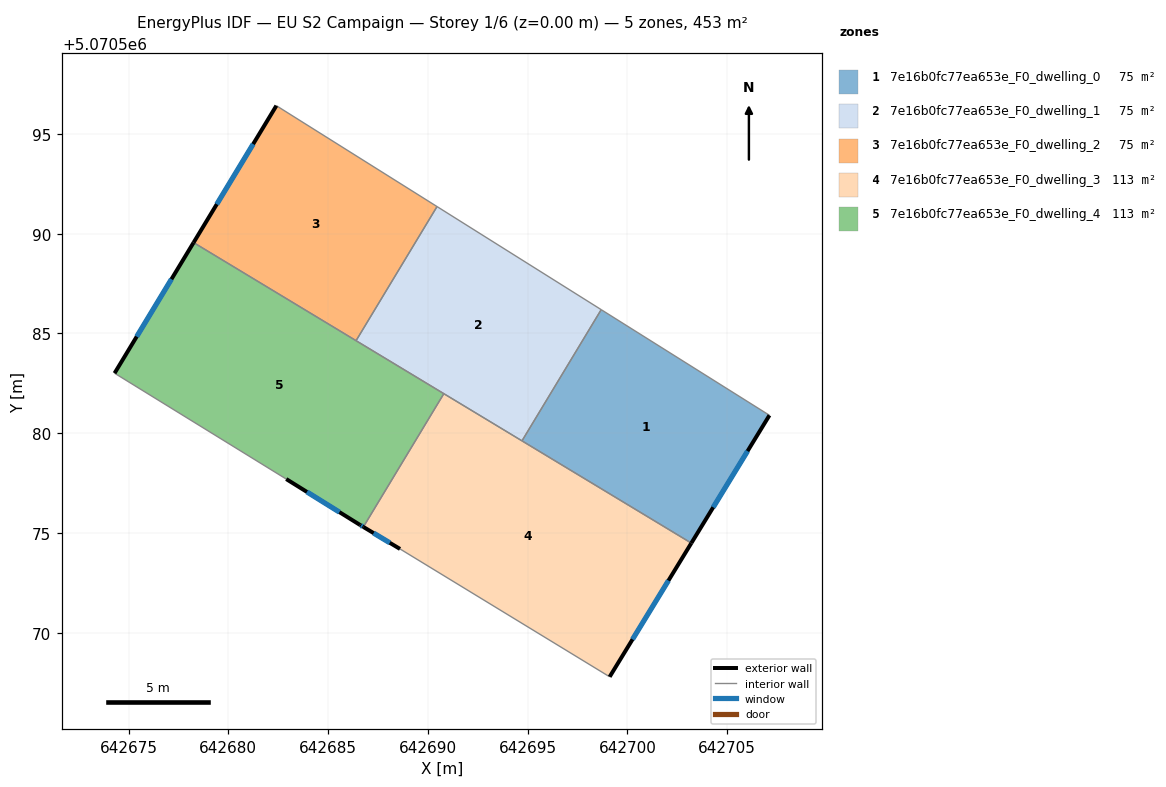
=== STOREY PLAN SPEC (per zone: floor XY polygon, exterior-wall plan segments, windows/doors) ===
zone 1: 7e16b0fc77ea653e_F0_dwelling_0  (75.5 m²)
  floor: (642707.12, 5070580.90) (642703.20, 5070574.49) (642694.72, 5070579.62) (642698.69, 5070586.19)
  exterior wall: (642703.20, 5070574.49) – (642707.12, 5070580.90)  [7.5 m]
    window: (642704.30, 5070576.29) – (642706.02, 5070579.10)  [4.4 m²]
  interior walls: 3
zone 2: 7e16b0fc77ea653e_F0_dwelling_1  (75.5 m²)
  floor: (642698.69, 5070586.19) (642694.72, 5070579.62) (642686.40, 5070584.64) (642690.46, 5070591.36)
  interior walls: 5
zone 3: 7e16b0fc77ea653e_F0_dwelling_2  (75.5 m²)
  floor: (642690.46, 5070591.36) (642686.40, 5070584.64) (642678.26, 5070589.55) (642682.41, 5070596.42)
  exterior wall: (642682.41, 5070596.42) – (642678.26, 5070589.55)  [8.0 m]
    window: (642681.24, 5070594.49) – (642679.42, 5070591.48)  [4.6 m²]
  interior walls: 3
zone 4: 7e16b0fc77ea653e_F0_dwelling_3  (113.2 m²)
  floor: (642703.20, 5070574.49) (642699.11, 5070567.79) (642688.60, 5070574.20) (642686.77, 5070575.30) (642690.80, 5070581.98)
  exterior wall: (642686.77, 5070575.30) – (642688.60, 5070574.20)  [2.1 m]
    window: (642687.28, 5070574.99) – (642688.09, 5070574.51)  [1.2 m²]
  exterior wall: (642699.11, 5070567.79) – (642703.20, 5070574.49)  [7.9 m]
    window: (642700.26, 5070569.67) – (642702.06, 5070572.61)  [4.6 m²]
  interior walls: 4
zone 5: 7e16b0fc77ea653e_F0_dwelling_4  (113.2 m²)
  floor: (642690.80, 5070581.98) (642686.77, 5070575.30) (642686.60, 5070575.40) (642682.90, 5070577.70) (642674.30, 5070583.01) (642678.26, 5070589.55)
  exterior wall: (642686.60, 5070575.40) – (642686.77, 5070575.30)  [0.2 m]
    window: (642686.65, 5070575.37) – (642686.72, 5070575.33)  [0.1 m²]
  exterior wall: (642682.90, 5070577.70) – (642686.60, 5070575.40)  [4.4 m]
    window: (642683.94, 5070577.06) – (642685.57, 5070576.04)  [2.5 m²]
  exterior wall: (642678.26, 5070589.55) – (642674.30, 5070583.01)  [7.7 m]
    window: (642677.15, 5070587.72) – (642675.41, 5070584.84)  [4.4 m²]
  interior walls: 4

=== DERIVED (storey summary) ===
Building: EU S2 Campaign
Storey: 1 of 6  (floor level z = 0.00 m)
Storey gross floor area: 452.7 m²
Zones on this storey: 5
  - 7e16b0fc77ea653e_F0_dwelling_0: floor 75.5 m²; exterior wall 7.5 m (22.5 m²); 1 window(s) 4.4 m²; WWR 19.3%
  - 7e16b0fc77ea653e_F0_dwelling_1: floor 75.5 m²
  - 7e16b0fc77ea653e_F0_dwelling_2: floor 75.5 m²; exterior wall 8.0 m (24.1 m²); 1 window(s) 4.6 m²; WWR 19.3%
  - 7e16b0fc77ea653e_F0_dwelling_3: floor 113.2 m²; exterior wall 10.0 m (30.0 m²); 2 window(s) 5.8 m²; WWR 19.3%
  - 7e16b0fc77ea653e_F0_dwelling_4: floor 113.2 m²; exterior wall 12.2 m (36.6 m²); 3 window(s) 7.1 m²; WWR 19.3%
Zone adjacency (shared interzone walls):
  - 7e16b0fc77ea653e_F0_dwelling_0 ↔ 7e16b0fc77ea653e_F0_dwelling_1
  - 7e16b0fc77ea653e_F0_dwelling_0 ↔ 7e16b0fc77ea653e_F0_dwelling_3
  - 7e16b0fc77ea653e_F0_dwelling_1 ↔ 7e16b0fc77ea653e_F0_dwelling_2
  - 7e16b0fc77ea653e_F0_dwelling_1 ↔ 7e16b0fc77ea653e_F0_dwelling_3
  - 7e16b0fc77ea653e_F0_dwelling_1 ↔ 7e16b0fc77ea653e_F0_dwelling_4
  - 7e16b0fc77ea653e_F0_dwelling_2 ↔ 7e16b0fc77ea653e_F0_dwelling_4
  - 7e16b0fc77ea653e_F0_dwelling_3 ↔ 7e16b0fc77ea653e_F0_dwelling_4